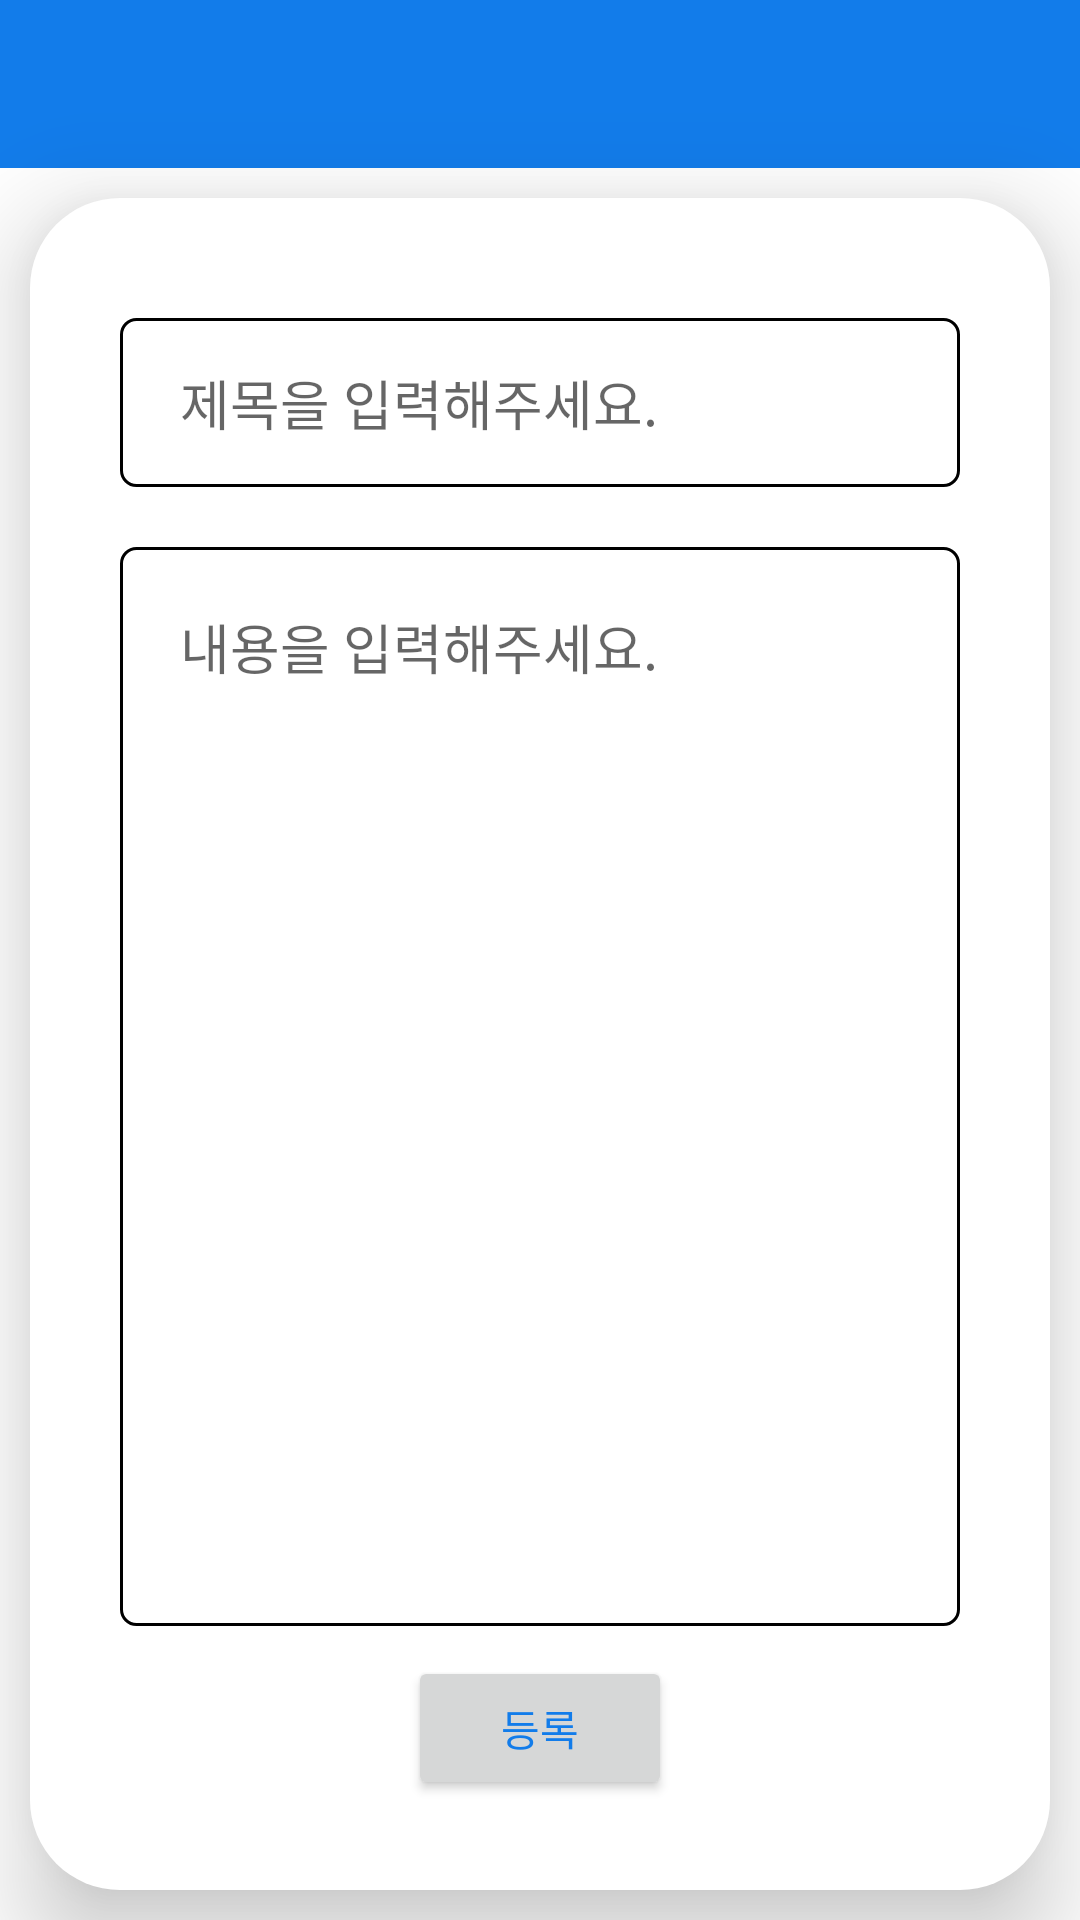

Here is an Android app screen rendered from its layout file. Give the layout XML and the strings, colors and styles it references.
<!-- AndroidManifest.xml: application theme Theme.TANNAE -->
<!-- res/layout/activity_qna_edit.xml -->
<?xml version="1.0" encoding="utf-8"?>
<LinearLayout xmlns:android="http://schemas.android.com/apk/res/android"
    xmlns:app="http://schemas.android.com/apk/res-auto"
    android:layout_width="match_parent"
    android:layout_height="match_parent"
    android:orientation="vertical">

    <com.google.android.material.appbar.AppBarLayout
        android:id="@+id/appBarLayout_qnaedit"
        android:layout_width="match_parent"
        android:layout_height="wrap_content"
        app:layout_constraintTop_toTopOf="parent">

        <com.google.android.material.appbar.MaterialToolbar
            android:id="@+id/topAppBar_qnaedit"
            style="@style/Widget.MaterialComponents.Toolbar.Primary"
            android:layout_width="match_parent"
            android:layout_height="?attr/actionBarSize"/>

    </com.google.android.material.appbar.AppBarLayout>

    <LinearLayout
        android:layout_width="match_parent"
        android:layout_height="match_parent"
        android:orientation="vertical"
        android:background="@drawable/cardview"
        android:elevation="20dp"
        android:padding="30dp"
        android:layout_margin="10dp">

        <EditText
            android:id="@+id/et_title_qna_edit"
            android:layout_width="match_parent"
            android:layout_height="wrap_content"
            android:paddingLeft="20dp"
            android:paddingVertical="15dp"
            android:ems="10"
            android:hint="제목을 입력해주세요."
            android:layout_marginVertical="10dp"
            android:inputType="text"
            android:background="@drawable/text_border"/>

        <EditText
            android:id="@+id/et_content_qna_edit"
            android:layout_width="match_parent"
            android:layout_height="wrap_content"
            android:padding="20dp"
            android:gravity="top"
            android:layout_weight="1"
            android:layout_marginVertical="10dp"
            android:background="@drawable/text_border"
            android:ems="10"
            android:inputType="textMultiLine"
            android:maxLength="100"
            android:hint="내용을 입력해주세요."/>

        <Button
            android:id="@+id/btn_edit_qna_edit"
            android:layout_width="wrap_content"
            android:layout_height="wrap_content"
            android:layout_gravity="center"
            android:text="등록" />
    </LinearLayout>
</LinearLayout>
<!-- resources referenced by this layout -->
<resources>
  <!-- drawable cardview (drawable) -->
  <?xml version="1.0" encoding="utf-8"?>
  <shape xmlns:android="http://schemas.android.com/apk/res/android"
      android:shape="rectangle">
  
      <padding
          android:top="25dp"
          android:bottom="25dp"
          android:left="25dp"
          android:right="25dp"/>
  
  
  
  
      <solid
          android:color="@color/white"/>
      <size
          android:width="40dp"
          android:height="40dp" />
      <corners
          android:radius="30dp" />
  
  </shape>
  <!-- drawable text_border (drawable) -->
  <?xml version="1.0" encoding="utf-8"?>
  <shape xmlns:android="http://schemas.android.com/apk/res/android"
      android:shape="rectangle">
  
      <padding
          android:top="5dp"
          android:bottom="5dp"
          android:left="5dp"
          android:right="5dp"/>
          <stroke
              android:width="1dp"
              android:color="@color/black"
              />
      <solid
          android:color="@color/white"/>
  
      <corners
          android:radius="5dp" />
  
  </shape>
  <style name="Theme.TANNAE" parent="Theme.MaterialComponents.Light.NoActionBar">
          
          <item name="colorPrimary">@color/main</item>
          <item name="colorPrimaryVariant">@color/sub</item>
          <item name="colorOnPrimary">@color/white</item>
          
          <item name="colorSecondary">@color/teal_200</item>
          <item name="colorSecondaryVariant">@color/teal_700</item>
          <item name="colorOnSecondary">@color/black</item>
          
          <item name="android:statusBarColor" tools:targetApi="l">?attr/colorPrimaryVariant</item>
          
          <item name="android:textColorPrimary">@color/main</item>
      </style>
  <color name="white">#FFFFFFFF</color>
  <color name="black">#FF000000</color>
  <color name="main">#FF127CEA</color>
  <color name="sub">#FFA5D5E9</color>
  <color name="teal_200">#FF03DAC5</color>
  <color name="teal_700">#FF018786</color>
</resources>
